Photos from the image-classification dataset "data" in the GitHub repository dark-capricornus/Brain-tumor-detection-using-cnn. Its 2 classes are: no tumor, tumor.

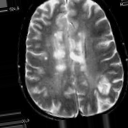
Label: no tumor

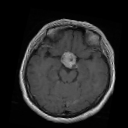
Label: tumor

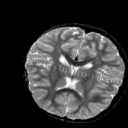
Label: no tumor

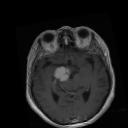
Label: tumor

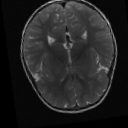
Label: no tumor

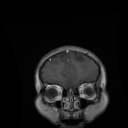
Label: tumor
